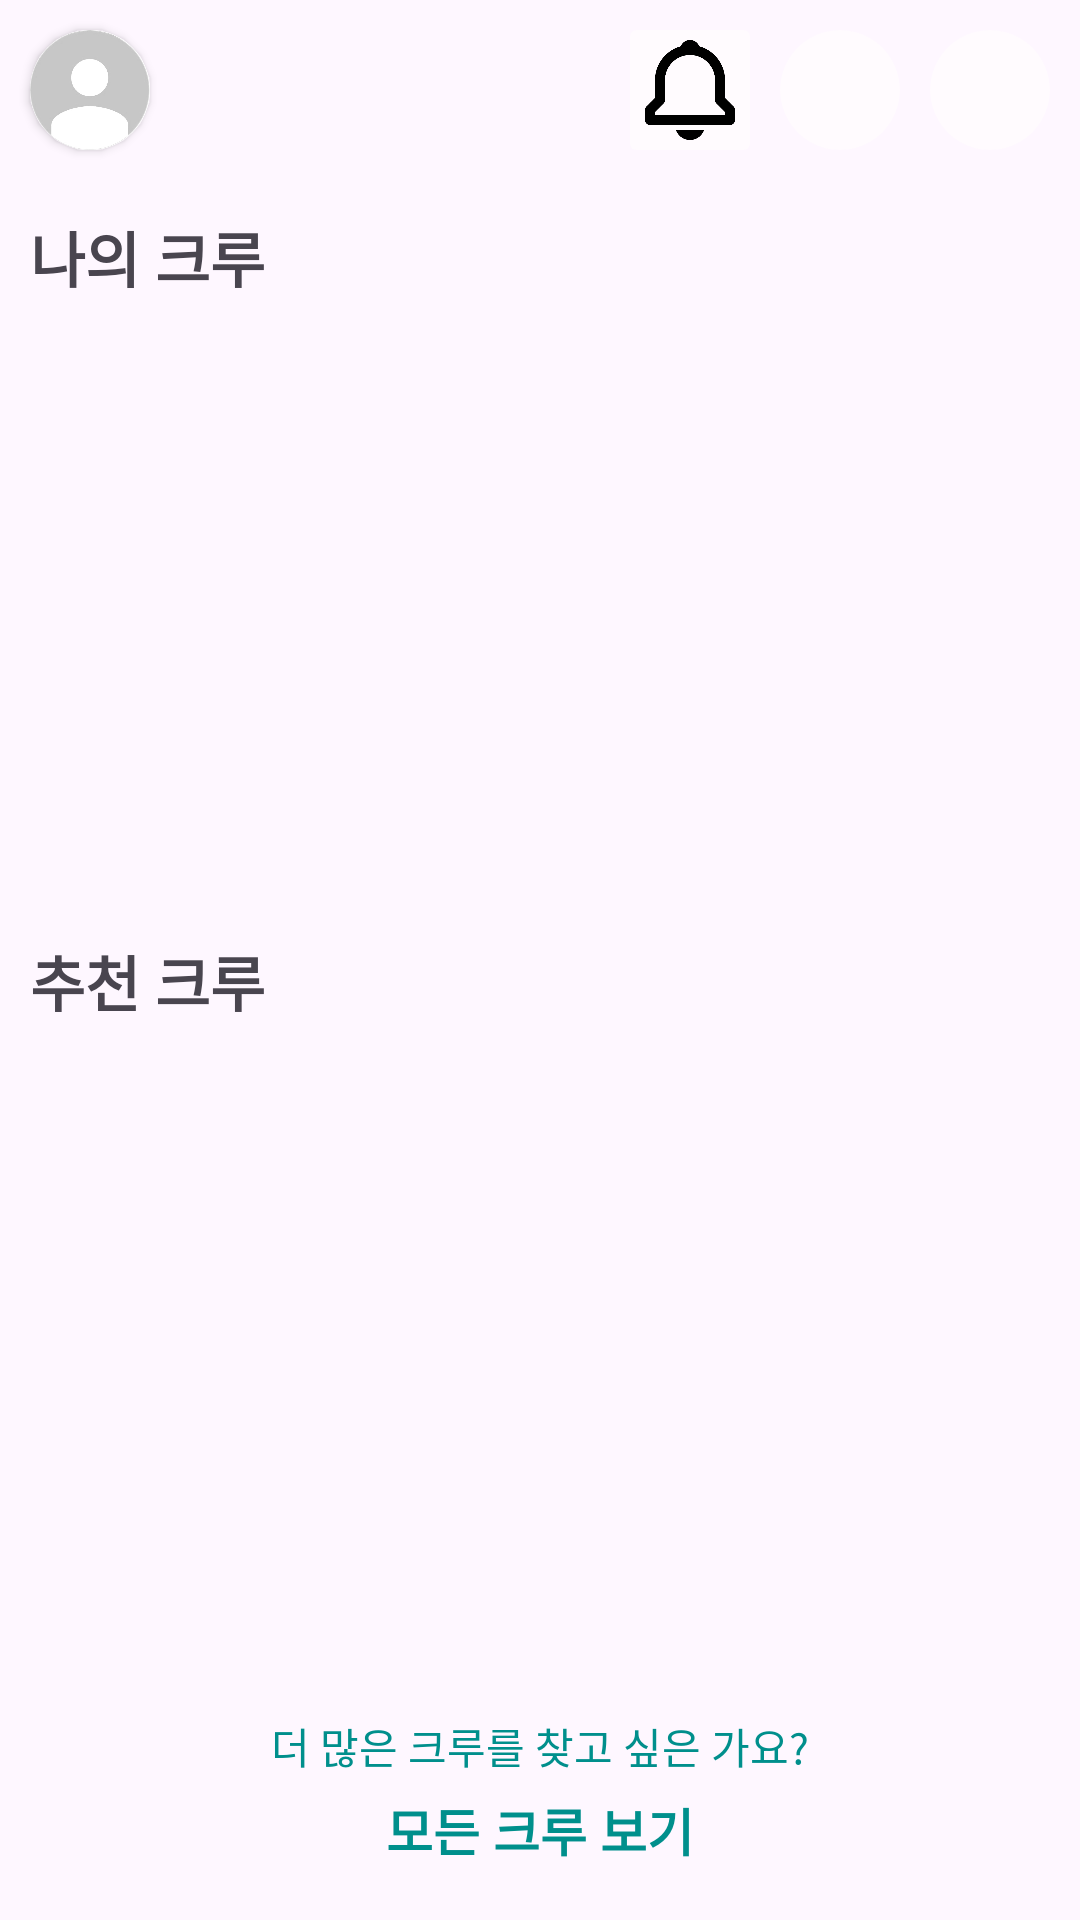

Write the Android layout XML for this screen, with the resource values it uses.
<!-- AndroidManifest.xml: application theme Theme.Runwithus -->
<!-- res/layout/activity_main.xml -->
<?xml version="1.0" encoding="utf-8"?>
<androidx.constraintlayout.widget.ConstraintLayout xmlns:android="http://schemas.android.com/apk/res/android"
    xmlns:app="http://schemas.android.com/apk/res-auto"
    xmlns:tools="http://schemas.android.com/tools"
    android:layout_width="match_parent"
    android:layout_height="match_parent"
    tools:context=".MainActivity">

    <LinearLayout
        android:id="@+id/linearLayout"
        android:layout_width="0dp"
        android:layout_height="wrap_content"
        android:orientation="horizontal"
        app:layout_constraintEnd_toEndOf="parent"
        app:layout_constraintStart_toStartOf="parent"
        app:layout_constraintTop_toTopOf="parent">

        <androidx.cardview.widget.CardView
            android:id="@+id/mypageButton"
            android:layout_width="40dp"
            android:layout_height="40dp"
            android:layout_margin="10dp"
            android:src="@drawable/default_profile"
            app:cardCornerRadius="20dp">

            <androidx.appcompat.widget.AppCompatImageView
                android:id="@+id/mainMyImage"
                android:layout_width="wrap_content"
                android:layout_height="wrap_content"
                android:src="@drawable/default_profile" />
        </androidx.cardview.widget.CardView>

        <LinearLayout
            android:layout_width="match_parent"
            android:layout_height="match_parent"
            android:gravity="end">

            <androidx.cardview.widget.CardView
                android:id="@+id/alarmButton"
                android:layout_width="40dp"
                android:layout_height="40dp"
                android:layout_marginLeft="10dp"
                android:layout_marginTop="10dp"
                android:layout_marginBottom="10dp"
                app:cardBackgroundColor="@color/cardBackgroundColor"
                app:cardElevation="0dp">

                <androidx.appcompat.widget.AppCompatImageView
                    android:layout_width="match_parent"
                    android:layout_height="match_parent"
                    android:src="@drawable/bell" />

                <ImageView
                    android:id="@+id/reddot"
                    android:layout_width="10dp"
                    android:layout_height="10dp"
                    android:layout_marginStart="25dp"
                    android:src="@drawable/reddot"
                    android:visibility="invisible" />
            </androidx.cardview.widget.CardView>

            <androidx.cardview.widget.CardView
                android:id="@+id/addCrewButton"
                android:layout_width="40dp"
                android:layout_height="40dp"
                android:layout_marginTop="10dp"
                android:layout_marginBottom="10dp"
                android:layout_marginLeft="10dp"
                app:cardCornerRadius="20dp"
                app:cardElevation="0dp"
                app:cardBackgroundColor="@color/cardBackgroundColor" >

                <androidx.appcompat.widget.AppCompatImageView
                    android:layout_width="match_parent"
                    android:layout_height="match_parent"
                    android:src="@drawable/plusbutton" />
            </androidx.cardview.widget.CardView>

            <androidx.cardview.widget.CardView
                android:id="@+id/searchCrewButton"
                android:layout_width="40dp"
                android:layout_height="40dp"
                android:layout_margin="10dp"
                app:cardCornerRadius="20dp"
                app:cardElevation="0dp"
                app:cardBackgroundColor="@color/cardBackgroundColor" >

                <androidx.appcompat.widget.AppCompatImageView
                    android:layout_width="match_parent"
                    android:layout_height="match_parent"
                    android:src="@drawable/image_resize9" />
            </androidx.cardview.widget.CardView>
        </LinearLayout>

    </LinearLayout>

    <ScrollView
        android:id="@+id/scrollView2"
        android:layout_width="0dp"
        android:layout_height="0dp"
        app:layout_constraintBottom_toTopOf="@+id/allCrewListButton"
        app:layout_constraintEnd_toEndOf="parent"
        app:layout_constraintHorizontal_bias="0.0"
        app:layout_constraintStart_toStartOf="parent"
        app:layout_constraintTop_toBottomOf="@+id/linearLayout">

        <LinearLayout
            android:layout_width="match_parent"
            android:layout_height="match_parent"
            android:orientation="vertical">

            <LinearLayout
                android:id="@+id/linearLayout2"
                android:layout_width="match_parent"
                android:layout_height="wrap_content"
                android:layout_marginTop="1dp"
                android:orientation="horizontal"
                app:layout_constraintEnd_toEndOf="parent"
                app:layout_constraintStart_toStartOf="parent"
                app:layout_constraintTop_toBottomOf="@+id/linearLayout">

                <TextView
                    android:id="@+id/textView5"
                    android:layout_width="wrap_content"
                    android:layout_height="wrap_content"
                    android:layout_margin="10dp"
                    android:layout_weight="1"
                    android:text="나의 크루"
                    android:textIsSelectable="false"
                    android:textSize="20sp"
                    android:textStyle="bold" />

            </LinearLayout>

            <androidx.recyclerview.widget.RecyclerView
                android:id="@+id/myCrewList"
                android:layout_width="match_parent"
                android:layout_height="150dp"
                android:layout_margin="15dp"
                android:orientation="horizontal"
                android:scrollbars="horizontal"
                app:layoutManager="androidx.recyclerview.widget.LinearLayoutManager"
                app:layout_constraintBottom_toTopOf="@id/linearLayout3"
                app:layout_constraintLeft_toLeftOf="parent"
                app:layout_constraintRight_toRightOf="parent"
                app:layout_constraintTop_toTopOf="@id/textView5"
                tools:layout_editor_absoluteY="112dp"
                tools:listitem="@layout/mycrewlist_item" />

            <LinearLayout
                android:id="@+id/linearLayout3"
                android:layout_width="match_parent"
                android:layout_height="match_parent"
                android:orientation="horizontal"
                android:layout_marginTop="12dp"
                app:layout_constraintEnd_toEndOf="parent"
                app:layout_constraintStart_toStartOf="parent"
                tools:layout_editor_absoluteY="312dp">

                <TextView
                    android:id="@+id/textView6"
                    android:layout_width="wrap_content"
                    android:layout_height="wrap_content"
                    android:layout_margin="10dp"
                    android:layout_weight="1"
                    android:text="추천 크루"
                    android:textIsSelectable="false"
                    android:textSize="20sp"
                    android:textStyle="bold" />
            </LinearLayout>

            <androidx.recyclerview.widget.RecyclerView
                android:id="@+id/recommendCrewList"
                android:layout_width="match_parent"
                android:layout_height="match_parent"
                android:layout_margin="15dp"
                app:layout_constraintEnd_toEndOf="parent"
                app:layout_constraintStart_toStartOf="parent"
                tools:layout_editor_absoluteY="362dp"
                tools:listitem="@layout/recommendcrew_list" />

        </LinearLayout>
    </ScrollView>

    <LinearLayout
        android:id="@+id/allCrewListButton"
        android:layout_width="match_parent"
        android:layout_height="wrap_content"
        android:layout_margin="10dp"
        android:gravity="center"
        android:orientation="vertical"
        app:layout_constraintBottom_toBottomOf="parent"
        app:layout_constraintEnd_toEndOf="parent"
        app:layout_constraintHorizontal_bias="0.473"
        app:layout_constraintStart_toStartOf="parent"
        app:layout_constraintTop_toTopOf="parent"
        app:layout_constraintVertical_bias="0.986">

        <TextView
            android:id="@+id/textView7"
            android:layout_width="wrap_content"
            android:layout_height="wrap_content"
            android:layout_marginTop="10dp"
            android:layout_marginBottom="5dp"
            android:text="더 많은 크루를 찾고 싶은 가요?"
            android:textColor="#008f8c" />

        <TextView
            android:id="@+id/textView8"
            android:layout_width="wrap_content"
            android:layout_height="wrap_content"
            android:text="모든 크루 보기"
            android:textColor="#008f8c"
            android:textSize="17sp"
            android:textStyle="bold" />
    </LinearLayout>

</androidx.constraintlayout.widget.ConstraintLayout>
<!-- res/layout/mycrewlist_item.xml (included above) -->
<?xml version="1.0" encoding="utf-8"?>
<LinearLayout xmlns:android="http://schemas.android.com/apk/res/android"
    xmlns:app="http://schemas.android.com/apk/res-auto"
    android:layout_width="wrap_content"
    android:layout_height="wrap_content"
    android:orientation="vertical" >

    <LinearLayout
        android:layout_width="100dp"
        android:layout_height="wrap_content"
        android:gravity="center"
        android:orientation="vertical">

        <RelativeLayout
            android:layout_width="wrap_content"
            android:layout_height="97dp"
            android:gravity="bottom">

            <ImageView
                android:id="@+id/reader"
                android:layout_width="25dp"
                android:layout_height="25dp"
                android:layout_alignParentEnd="true"
                android:layout_gravity="right"
                android:layout_marginTop="-4dp"
                android:layout_marginRight="2dp"
                android:elevation="4dp"
                android:rotation="50"
                android:scaleType="centerCrop"
                android:src="@drawable/crown_icon" />

            <androidx.cardview.widget.CardView
                android:layout_width="80dp"
                android:layout_height="80dp"
                android:layout_marginStart="5dp"
                android:layout_marginTop="5dp"
                android:layout_marginEnd="5dp"
                android:layout_marginBottom="5dp"
                app:cardCornerRadius="20dp">

                <ImageView
                    android:id="@+id/myCrewImage"
                    android:layout_width="match_parent"
                    android:layout_height="match_parent"
                    android:scaleType="fitXY"
                    android:src="@drawable/crewimage0" />

            </androidx.cardview.widget.CardView>
        </RelativeLayout>

        <TextView
            android:id="@+id/myCrewName"
            android:layout_width="match_parent"
            android:layout_height="wrap_content"
            android:layout_margin="5dp"
            android:text="크루이름"
            android:textAlignment="center"
            android:textSize="15sp"
            android:textStyle="bold" />

    </LinearLayout>

</LinearLayout>
<!-- res/layout/recommendcrew_list.xml (included above) -->
<?xml version="1.0" encoding="utf-8"?>
<LinearLayout xmlns:android="http://schemas.android.com/apk/res/android"
    xmlns:app="http://schemas.android.com/apk/res-auto"
    android:orientation="vertical"
    android:layout_width="wrap_content"
    android:layout_height="180dp">

    <LinearLayout
        android:layout_width="wrap_content"
        android:layout_height="wrap_content"
        android:orientation="vertical">

        <androidx.cardview.widget.CardView
            android:layout_width="match_parent"
            android:layout_height="100dp"
            android:layout_margin="10dp"
            app:cardCornerRadius="10dp">

            <androidx.appcompat.widget.AppCompatImageView
                android:id="@+id/recommendCrewImage"
                android:layout_width="wrap_content"
                android:layout_height="match_parent"
                android:scaleType="fitXY"
                android:src="@drawable/greybackground" />

        </androidx.cardview.widget.CardView>

        <LinearLayout
            android:layout_width="match_parent"
            android:layout_height="match_parent"
            android:orientation="horizontal"
            android:layout_marginLeft="10dp"
            android:layout_marginRight="10dp">

            <TextView
                android:id="@+id/recommendCrewName"
                android:layout_width="wrap_content"
                android:layout_height="wrap_content"
                android:layout_weight="1"
                android:text="추천 크루"
                android:textSize="16sp"
                android:textStyle="bold" />
        </LinearLayout>

        <LinearLayout
            android:layout_margin="5dp"
            android:layout_width="match_parent"
            android:layout_height="match_parent"
            android:orientation="horizontal"
            android:layout_marginLeft="10dp"
            android:layout_marginRight="10dp" >

            <TextView
                android:id="@+id/recommendCrewLocation"
                android:layout_width="160dp"
                android:layout_height="wrap_content"
                android:layout_weight="1"
                android:drawableStart="@drawable/image_resize6"
                android:drawablePadding="5dp"
                android:textSize="10sp"
                android:text="서울특별시 강남구" />

            <TextView
                android:id="@+id/recommendCrewPop"
                android:layout_width="160dp"
                android:layout_height="wrap_content"
                android:layout_weight="2"
                android:drawableStart="@drawable/image_resize1"
                android:drawablePadding="5dp"
                android:text="50명"
                android:textSize="10sp"/>
        </LinearLayout>
    </LinearLayout>

</LinearLayout>
<!-- resources referenced by this layout -->
<resources>
  <color name="cardBackgroundColor">#FFFBFE</color>
  <!-- drawable bell: png bitmap (drawable, 7830 bytes) -->
  <!-- drawable crewimage0: png bitmap (drawable, 27866 bytes) -->
  <!-- drawable crown_icon: png bitmap (drawable, 1087 bytes) -->
  <!-- drawable default_profile: jpg bitmap (drawable, 9269 bytes) -->
  <!-- drawable greybackground: png bitmap (drawable, 2981 bytes) -->
  <!-- drawable image_resize1 (drawable) -->
  <?xml version="1.0" encoding="utf-8"?>
  <layer-list xmlns:android="http://schemas.android.com/apk/res/android">
      <item
          android:width="10dp"
          android:height="16dp"
          android:drawable="@drawable/asset4" />
  </layer-list>
  <!-- drawable image_resize6 (drawable) -->
  <?xml version="1.0" encoding="utf-8"?>
  <layer-list xmlns:android="http://schemas.android.com/apk/res/android">
      <item
          android:width="10dp"
          android:height="16dp"
          android:drawable="@drawable/pin" />
  </layer-list>
  <!-- drawable reddot: png bitmap (drawable, 7468 bytes) -->
  <style name="Theme.Runwithus" parent="Base.Theme.Runwithus" />
  <!-- drawable asset4: png bitmap (drawable, 2325 bytes) -->
  <!-- drawable pin: png bitmap (drawable, 2525 bytes) -->
  <style name="Base.Theme.Runwithus" parent="Theme.Material3.DayNight.NoActionBar">
          
          <item name="colorPrimary">#008f8c</item>
      </style>
</resources>
